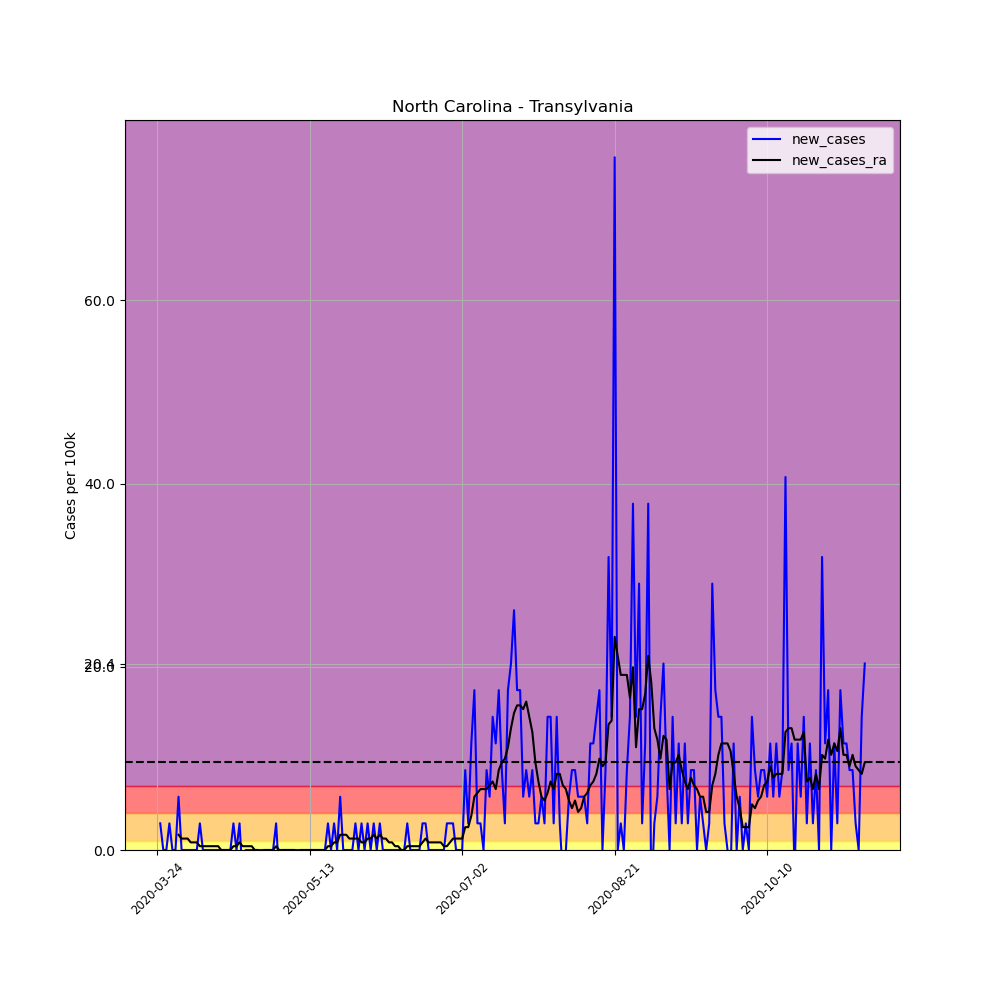

The data file committed next to this chart (first rows):
, date, county, state, fips, cases, deaths, COUNTY, STNAME, CTYNAME, POPESTIMATE2019, per_100k, per_100k_ra, new_cases, new_cases_ra
308953, 2020-03-24, Transylvania, North Carolina, 37175, 1, 0, 175, North Carolina, Transylvania, 34385, 2.908, , , 
308954, 2020-03-25, Transylvania, North Carolina, 37175, 2, 0, 175, North Carolina, Transylvania, 34385, 5.816, , 2.908, 
308955, 2020-03-26, Transylvania, North Carolina, 37175, 2, 0, 175, North Carolina, Transylvania, 34385, 5.816, , 0.0, 
308956, 2020-03-27, Transylvania, North Carolina, 37175, 2, 0, 175, North Carolina, Transylvania, 34385, 5.816, , 0.0, 
308957, 2020-03-28, Transylvania, North Carolina, 37175, 3, 0, 175, North Carolina, Transylvania, 34385, 8.725, , 2.908, 
308958, 2020-03-29, Transylvania, North Carolina, 37175, 3, 0, 175, North Carolina, Transylvania, 34385, 8.725, , 0.0, 
308959, 2020-03-30, Transylvania, North Carolina, 37175, 3, 0, 175, North Carolina, Transylvania, 34385, 8.725, 6.647, 0.0, 
308960, 2020-03-31, Transylvania, North Carolina, 37175, 5, 0, 175, North Carolina, Transylvania, 34385, 14.54, 8.309, 5.816, 1.662
308961, 2020-04-01, Transylvania, North Carolina, 37175, 5, 0, 175, North Carolina, Transylvania, 34385, 14.54, 9.556, 0.0, 1.246
308962, 2020-04-02, Transylvania, North Carolina, 37175, 5, 0, 175, North Carolina, Transylvania, 34385, 14.54, 10.8, 0.0, 1.246
308963, 2020-04-03, Transylvania, North Carolina, 37175, 5, 0, 175, North Carolina, Transylvania, 34385, 14.54, 12.05, 0.0, 1.246
308964, 2020-04-04, Transylvania, North Carolina, 37175, 5, 0, 175, North Carolina, Transylvania, 34385, 14.54, 12.88, 0.0, 0.8309
308965, 2020-04-05, Transylvania, North Carolina, 37175, 5, 0, 175, North Carolina, Transylvania, 34385, 14.54, 13.71, 0.0, 0.8309
308966, 2020-04-06, Transylvania, North Carolina, 37175, 5, 0, 175, North Carolina, Transylvania, 34385, 14.54, 14.54, 0.0, 0.8309
308967, 2020-04-07, Transylvania, North Carolina, 37175, 6, 0, 175, North Carolina, Transylvania, 34385, 17.45, 14.96, 2.908, 0.4155
308968, 2020-04-08, Transylvania, North Carolina, 37175, 6, 0, 175, North Carolina, Transylvania, 34385, 17.45, 15.37, 0.0, 0.4155
308969, 2020-04-09, Transylvania, North Carolina, 37175, 6, 0, 175, North Carolina, Transylvania, 34385, 17.45, 15.79, 0.0, 0.4155
308970, 2020-04-10, Transylvania, North Carolina, 37175, 6, 0, 175, North Carolina, Transylvania, 34385, 17.45, 16.2, 0.0, 0.4155
308971, 2020-04-11, Transylvania, North Carolina, 37175, 6, 0, 175, North Carolina, Transylvania, 34385, 17.45, 16.62, 0.0, 0.4155
308972, 2020-04-12, Transylvania, North Carolina, 37175, 6, 0, 175, North Carolina, Transylvania, 34385, 17.45, 17.03, 0.0, 0.4155
308973, 2020-04-13, Transylvania, North Carolina, 37175, 6, 0, 175, North Carolina, Transylvania, 34385, 17.45, 17.45, 0.0, 0.4155
308974, 2020-04-14, Transylvania, North Carolina, 37175, 6, 0, 175, North Carolina, Transylvania, 34385, 17.45, 17.45, 0.0, 0.0
308975, 2020-04-15, Transylvania, North Carolina, 37175, 6, 0, 175, North Carolina, Transylvania, 34385, 17.45, 17.45, 0.0, 0.0
308976, 2020-04-16, Transylvania, North Carolina, 37175, 6, 0, 175, North Carolina, Transylvania, 34385, 17.45, 17.45, 0.0, 0.0
308977, 2020-04-17, Transylvania, North Carolina, 37175, 6, 0, 175, North Carolina, Transylvania, 34385, 17.45, 17.45, 0.0, 0.0
308978, 2020-04-18, Transylvania, North Carolina, 37175, 7, 0, 175, North Carolina, Transylvania, 34385, 20.36, 17.86, 2.908, 0.4155
308979, 2020-04-19, Transylvania, North Carolina, 37175, 7, 0, 175, North Carolina, Transylvania, 34385, 20.36, 18.28, 0.0, 0.4155
308980, 2020-04-20, Transylvania, North Carolina, 37175, 8, 0, 175, North Carolina, Transylvania, 34385, 23.27, 19.11, 2.908, 0.8309
308981, 2020-04-21, Transylvania, North Carolina, 37175, 7, 0, 175, North Carolina, Transylvania, 34385, 20.36, 19.53, -2.908, 0.4155
308982, 2020-04-22, Transylvania, North Carolina, 37175, 7, 0, 175, North Carolina, Transylvania, 34385, 20.36, 19.94, 0.0, 0.4155
308983, 2020-04-23, Transylvania, North Carolina, 37175, 7, 0, 175, North Carolina, Transylvania, 34385, 20.36, 20.36, 0.0, 0.4155
308984, 2020-04-24, Transylvania, North Carolina, 37175, 7, 0, 175, North Carolina, Transylvania, 34385, 20.36, 20.77, 0.0, 0.4155
308985, 2020-04-25, Transylvania, North Carolina, 37175, 7, 0, 175, North Carolina, Transylvania, 34385, 20.36, 20.77, 0.0, 0.0
308986, 2020-04-26, Transylvania, North Carolina, 37175, 7, 0, 175, North Carolina, Transylvania, 34385, 20.36, 20.77, 0.0, 0.0
308987, 2020-04-27, Transylvania, North Carolina, 37175, 7, 0, 175, North Carolina, Transylvania, 34385, 20.36, 20.36, 0.0, -0.4155
308988, 2020-04-28, Transylvania, North Carolina, 37175, 7, 0, 175, North Carolina, Transylvania, 34385, 20.36, 20.36, 0.0, 0.0
308989, 2020-04-29, Transylvania, North Carolina, 37175, 7, 0, 175, North Carolina, Transylvania, 34385, 20.36, 20.36, 0.0, 0.0
308990, 2020-04-30, Transylvania, North Carolina, 37175, 7, 0, 175, North Carolina, Transylvania, 34385, 20.36, 20.36, 0.0, 0.0
308991, 2020-05-01, Transylvania, North Carolina, 37175, 7, 0, 175, North Carolina, Transylvania, 34385, 20.36, 20.36, 0.0, 0.0
308992, 2020-05-02, Transylvania, North Carolina, 37175, 8, 0, 175, North Carolina, Transylvania, 34385, 23.27, 20.77, 2.908, 0.4155
308993, 2020-05-03, Transylvania, North Carolina, 37175, 7, 0, 175, North Carolina, Transylvania, 34385, 20.36, 20.77, -2.908, 0.0
308994, 2020-05-04, Transylvania, North Carolina, 37175, 7, 0, 175, North Carolina, Transylvania, 34385, 20.36, 20.77, 0.0, 0.0
308995, 2020-05-05, Transylvania, North Carolina, 37175, 7, 0, 175, North Carolina, Transylvania, 34385, 20.36, 20.77, 0.0, 0.0
308996, 2020-05-06, Transylvania, North Carolina, 37175, 7, 0, 175, North Carolina, Transylvania, 34385, 20.36, 20.77, 0.0, 0.0
308997, 2020-05-07, Transylvania, North Carolina, 37175, 7, 0, 175, North Carolina, Transylvania, 34385, 20.36, 20.77, 0.0, 0.0
308998, 2020-05-08, Transylvania, North Carolina, 37175, 7, 0, 175, North Carolina, Transylvania, 34385, 20.36, 20.77, 0.0, 0.0
308999, 2020-05-09, Transylvania, North Carolina, 37175, 7, 0, 175, North Carolina, Transylvania, 34385, 20.36, 20.36, 0.0, -0.4155
309000, 2020-05-10, Transylvania, North Carolina, 37175, 7, 0, 175, North Carolina, Transylvania, 34385, 20.36, 20.36, 0.0, 0.0
309001, 2020-05-11, Transylvania, North Carolina, 37175, 7, 0, 175, North Carolina, Transylvania, 34385, 20.36, 20.36, 0.0, 0.0
309002, 2020-05-12, Transylvania, North Carolina, 37175, 7, 0, 175, North Carolina, Transylvania, 34385, 20.36, 20.36, 0.0, 0.0
309003, 2020-05-13, Transylvania, North Carolina, 37175, 7, 0, 175, North Carolina, Transylvania, 34385, 20.36, 20.36, 0.0, 0.0
309004, 2020-05-14, Transylvania, North Carolina, 37175, 7, 0, 175, North Carolina, Transylvania, 34385, 20.36, 20.36, 0.0, 0.0
309005, 2020-05-15, Transylvania, North Carolina, 37175, 7, 0, 175, North Carolina, Transylvania, 34385, 20.36, 20.36, 0.0, 0.0
309006, 2020-05-16, Transylvania, North Carolina, 37175, 7, 0, 175, North Carolina, Transylvania, 34385, 20.36, 20.36, 0.0, 0.0
309007, 2020-05-17, Transylvania, North Carolina, 37175, 7, 0, 175, North Carolina, Transylvania, 34385, 20.36, 20.36, 0.0, 0.0
309008, 2020-05-18, Transylvania, North Carolina, 37175, 7, 0, 175, North Carolina, Transylvania, 34385, 20.36, 20.36, 0.0, 0.0
309009, 2020-05-19, Transylvania, North Carolina, 37175, 8, 0, 175, North Carolina, Transylvania, 34385, 23.27, 20.77, 2.908, 0.4155
309010, 2020-05-20, Transylvania, North Carolina, 37175, 8, 0, 175, North Carolina, Transylvania, 34385, 23.27, 21.19, 0.0, 0.4155
309011, 2020-05-21, Transylvania, North Carolina, 37175, 9, 0, 175, North Carolina, Transylvania, 34385, 26.17, 22.02, 2.908, 0.8309
309012, 2020-05-22, Transylvania, North Carolina, 37175, 9, 0, 175, North Carolina, Transylvania, 34385, 26.17, 22.85, 0.0, 0.8309
... 173 more rows
